Image classification data set "cells" (MarkF123/cells on GitHub). Class labels (4): artef, lymph, monoc, segm.

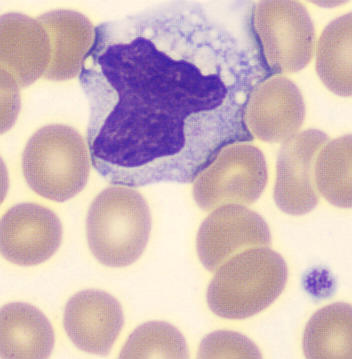
Label: monoc

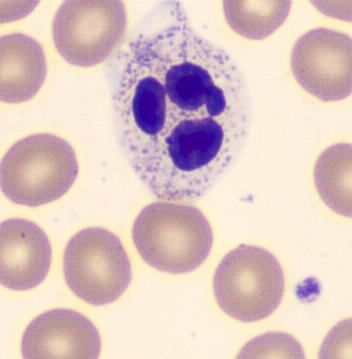
Label: segm

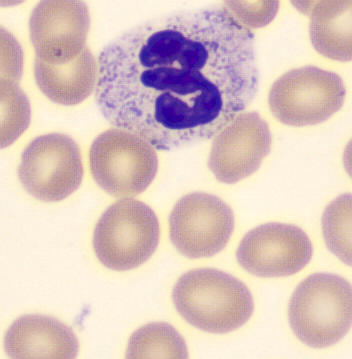
Label: segm

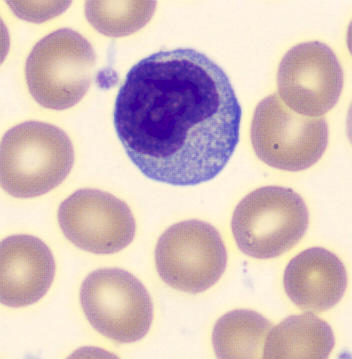
Label: lymph

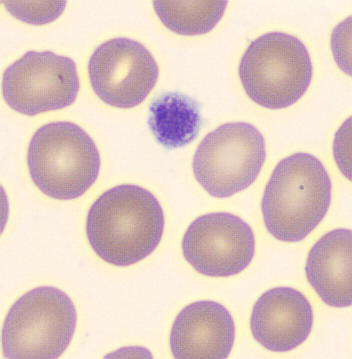
Label: artef

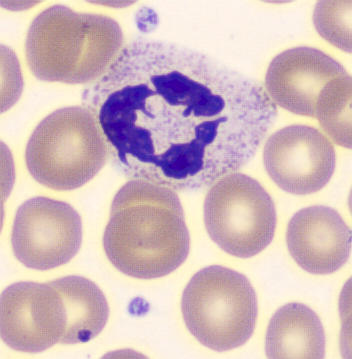
Label: segm
